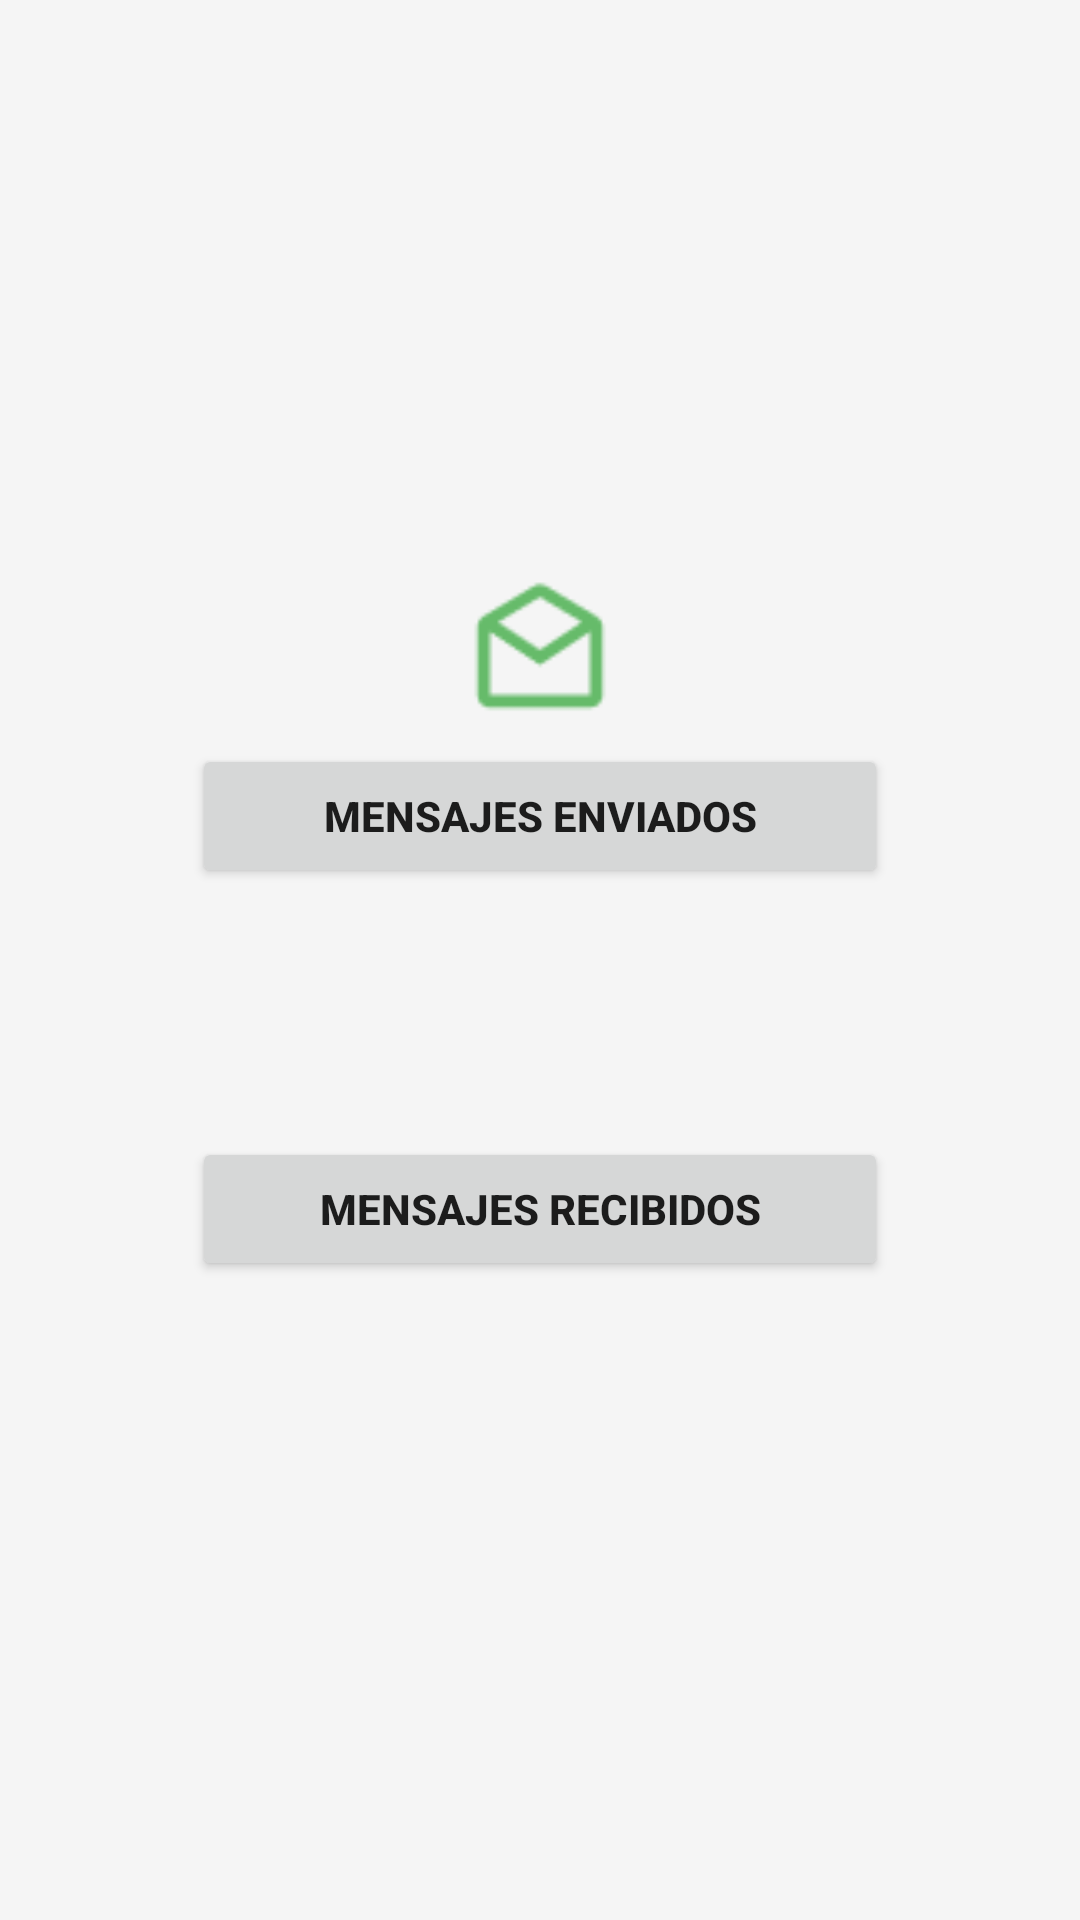

Produce the Android XML layout that renders to this screen, including the resource entries it uses.
<!-- AndroidManifest.xml: application theme Theme.AgileUs -->
<!-- res/layout/buzon_user_fragment.xml -->
<?xml version="1.0" encoding="utf-8"?>
<androidx.constraintlayout.widget.ConstraintLayout xmlns:android="http://schemas.android.com/apk/res/android"
    xmlns:tools="http://schemas.android.com/tools"
    android:layout_width="match_parent"
    android:layout_height="match_parent"
    xmlns:app="http://schemas.android.com/apk/res-auto"
    tools:context=".ui.modulomensajeriabuzon.BuzonUser.BuzonUserFragment"
    android:background="#F5F5F5"
    android:orientation="vertical">




    <LinearLayout
        android:layout_width="match_parent"
        android:layout_height="match_parent"
        android:orientation="vertical"
        android:gravity="center|center_vertical">

        <ImageView
            android:id="@+id/buzonUser"
            app:layout_constraintTop_toTopOf="parent"
            app:layout_constraintStart_toStartOf="parent"
            app:layout_constraintEnd_toEndOf="parent"
            android:layout_width="50dp"
            android:layout_height="50dp"
            android:layout_centerHorizontal="true"
            android:layout_marginTop="25dp"
            android:src="@drawable/broadcast_leido_btn"/>

        <Button
            android:id="@+id/mensajesrecibidos"
            android:layout_marginTop="8dp"
            app:layout_constraintTop_toBottomOf="@+id/buzonUser"
            android:layout_width="match_parent"
            android:layout_height="wrap_content"
            android:text="Mensajes Enviados"
            android:layout_marginEnd="64dp"
            android:layout_marginStart="64dp"
            android:textStyle="bold">

        </Button>


        <ImageView
            android:id="@+id/comunicados"
            app:layout_constraintTop_toBottomOf="@id/mensajesrecibidos"
            app:layout_constraintStart_toStartOf="parent"
            app:layout_constraintEnd_toEndOf="parent"
            android:layout_width="50dp"
            android:layout_height="50dp"
            android:layout_centerHorizontal="true"
            android:layout_marginTop="25dp"
            android:src="@drawable/icono_comunicados"/>

        <Button
            android:id="@+id/mensajescomunicados"
            android:layout_marginTop="8dp"
            app:layout_constraintTop_toBottomOf="@+id/comunicados"
            android:layout_width="match_parent"
            android:layout_height="wrap_content"
            android:text="Mensajes Recibidos"
            android:layout_marginEnd="64dp"
            android:layout_marginStart="64dp"
            android:textStyle="bold"
            android:layout_marginBottom="48dp">


        </Button>
    </LinearLayout>


</androidx.constraintlayout.widget.ConstraintLayout>
<!-- resources referenced by this layout -->
<resources>
  <!-- drawable broadcast_leido_btn: png bitmap (drawable, 889 bytes) -->
  <style name="Theme.AgileUs" parent="Theme.MaterialComponents.DayNight.DarkActionBar">
          
          <item name="colorPrimary">@color/colorPrimary</item>
          <item name="colorPrimaryVariant">@color/colorSecondary</item>
          <item name="colorOnPrimary">@color/white</item>
          
          <item name="colorSecondary">@color/colorSecondary</item>
          <item name="colorSecondaryVariant">@color/colorSecondary</item>
          <item name="colorOnSecondary">@color/black</item>
  
          
          <item name="android:statusBarColor" tools:targetApi="l">?attr/colorPrimaryVariant</item>
          <item name="backgroundColor">@color/colorGray</item>
          
      </style>
  <color name="colorPrimary">#66BB6A</color>
  <color name="colorSecondary">#87D169</color>
  <color name="white">#FFFFFFFF</color>
  <color name="black">#FF000000</color>
  <color name="colorGray">#7F8182</color>
</resources>
